Dataset: crops (GitHub, gilbertzongo63-design/Mobile_app-these). Classes: glass, metal, paper cardboard, plastic.

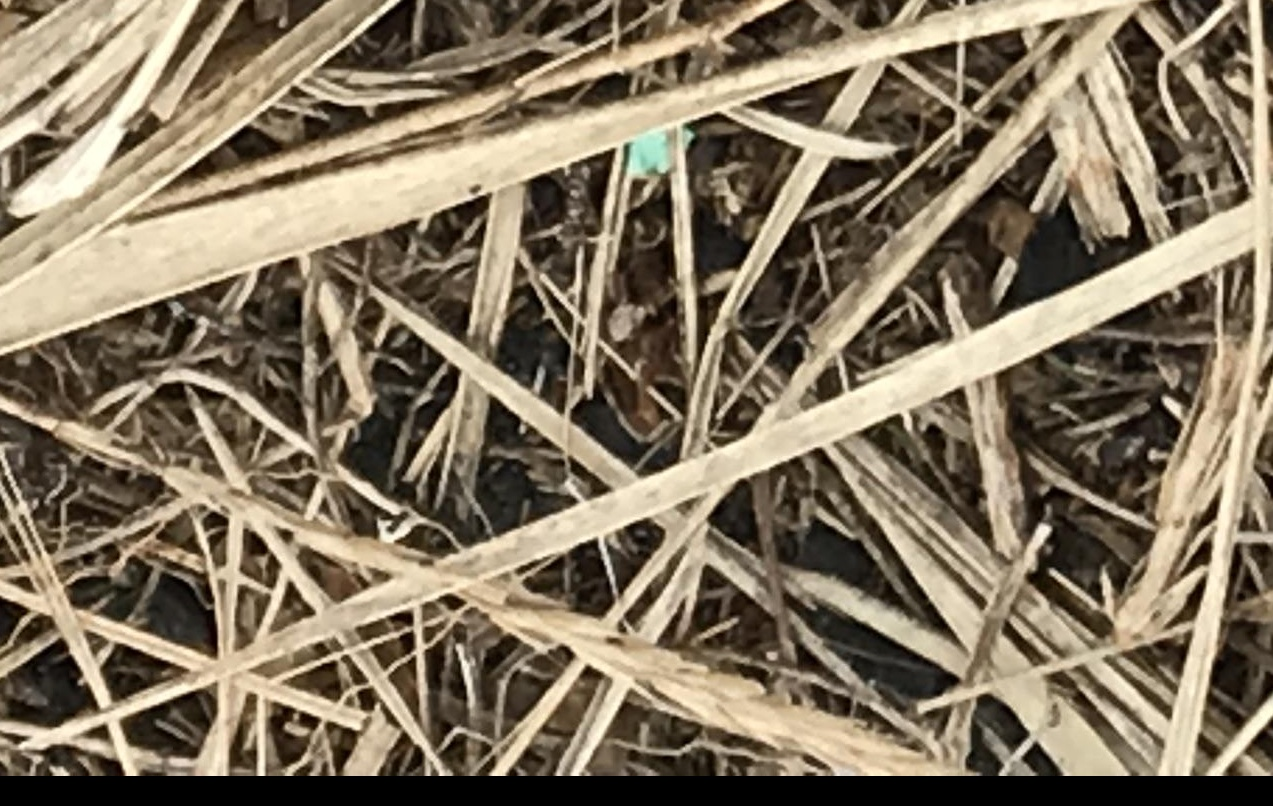
Label: plastic

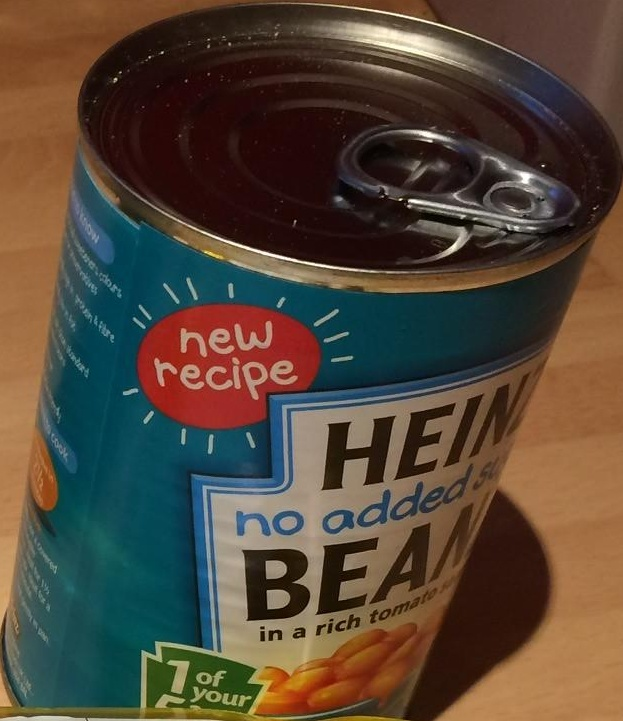
Label: metal

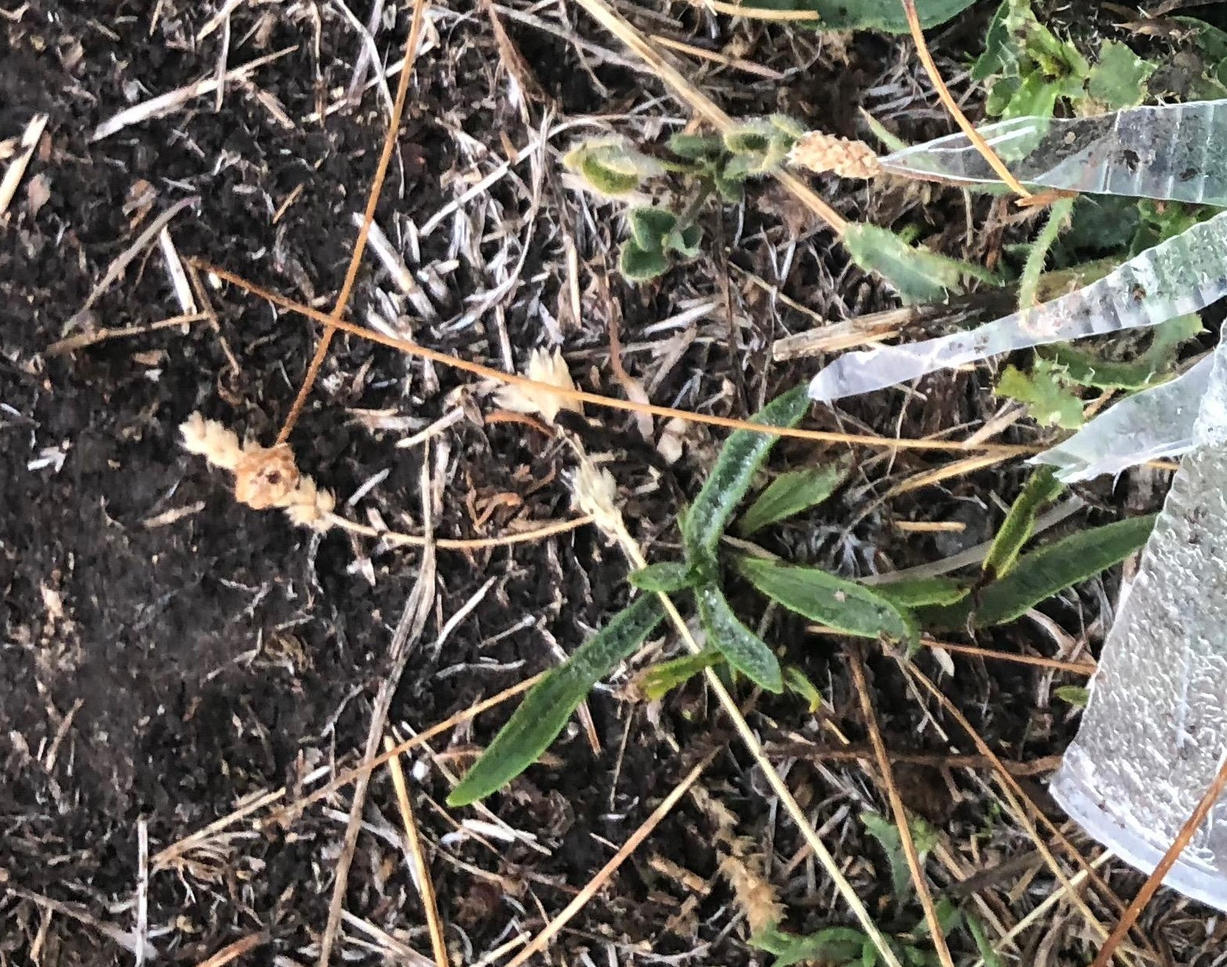
Label: plastic

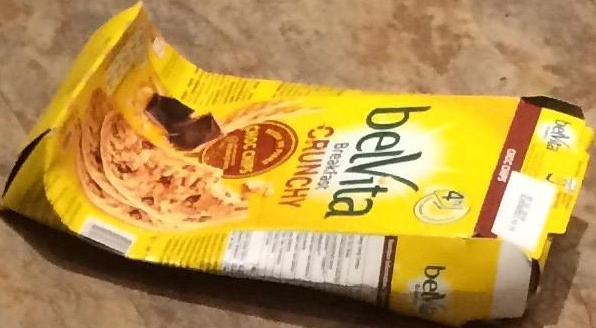
Label: paper cardboard

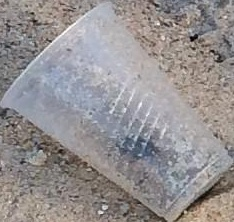
Label: plastic

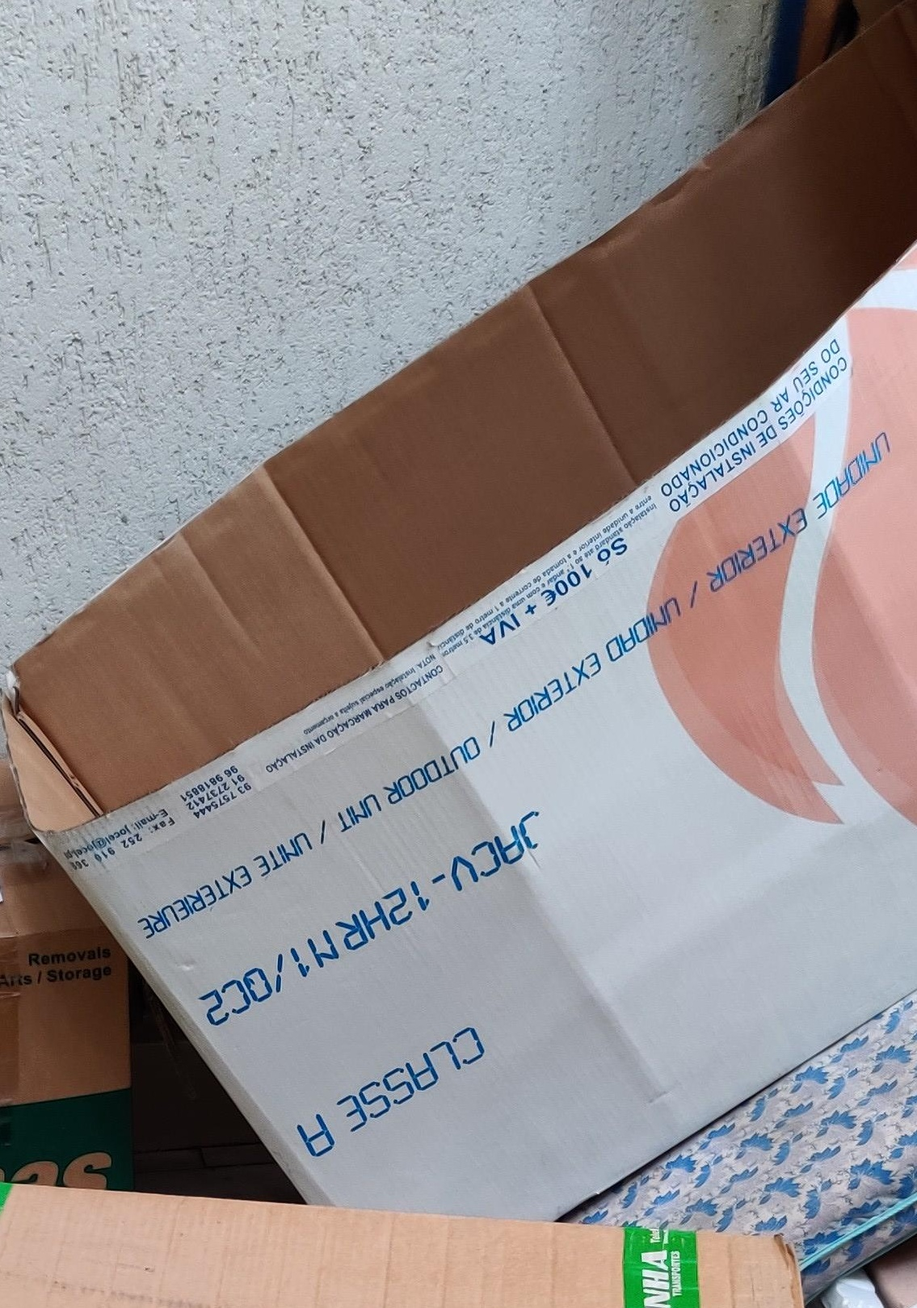
Label: paper cardboard
